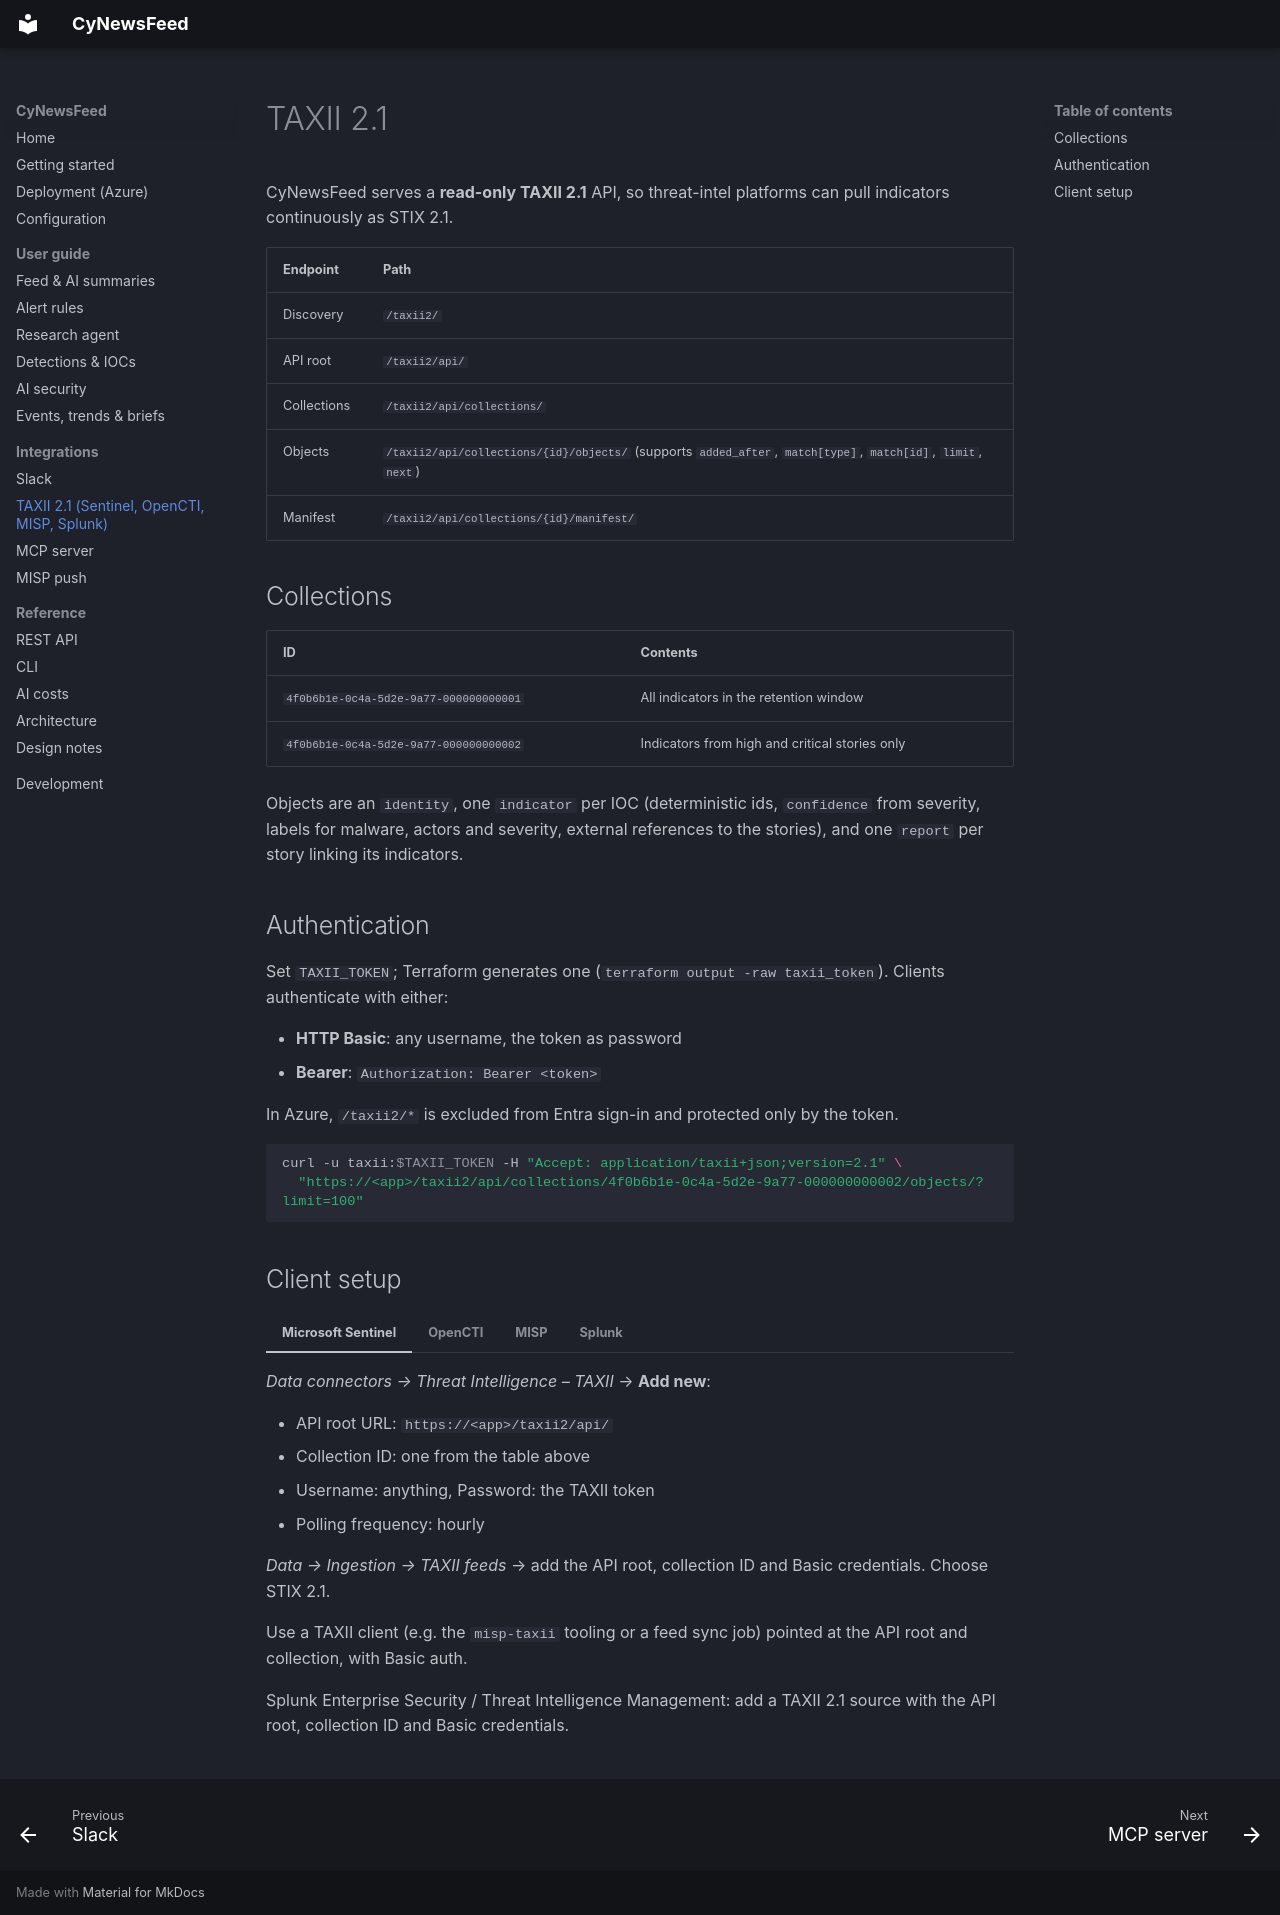

repository: Lariat-Labs/CyNewsFeed · page: integrations/taxii/index.html · generator: mkdocs

# TAXII 2.1

CyNewsFeed serves a **read-only TAXII 2.1** API, so threat-intel platforms can pull indicators continuously as STIX 2.1.

| Endpoint | Path |
|---|---|
| Discovery | `/taxii2/` |
| API root | `/taxii2/api/` |
| Collections | `/taxii2/api/collections/` |
| Objects | `/taxii2/api/collections/{id}/objects/` (supports `added_after`, `match[type]`, `match[id]`, `limit`, `next`) |
| Manifest | `/taxii2/api/collections/{id}/manifest/` |

## Collections

| ID | Contents |
|---|---|
| `4f0b6b1e-0c4a-5d2e-9a77-000000000001` | All indicators in the retention window |
| `4f0b6b1e-0c4a-5d2e-9a77-000000000002` | Indicators from high and critical stories only |

Objects are an `identity`, one `indicator` per IOC (deterministic ids, `confidence` from severity, labels for malware,
actors and severity, external references to the stories), and one `report` per story linking its indicators.

## Authentication

Set `TAXII_TOKEN`; Terraform generates one (`terraform output -raw taxii_token`). Clients authenticate with either:

- **HTTP Basic**: any username, the token as password
- **Bearer**: `Authorization: Bearer <token>`

In Azure, `/taxii2/*` is excluded from Entra sign-in and protected only by the token.

```bash
curl -u taxii:$TAXII_TOKEN -H "Accept: application/taxii+json;version=2.1" \
  "https://<app>/taxii2/api/collections/4f0b6b1e-0c4a-5d2e-9a77-000000000002/objects/?limit=100"
```

## Client setup

=== "Microsoft Sentinel"

    *Data connectors → Threat Intelligence – TAXII* → **Add new**:

    - API root URL: `https://<app>/taxii2/api/`
    - Collection ID: one from the table above
    - Username: anything, Password: the TAXII token
    - Polling frequency: hourly

=== "OpenCTI"

    *Data → Ingestion → TAXII feeds* → add the API root, collection ID and Basic credentials. Choose STIX 2.1.

=== "MISP"

    Use a TAXII client (e.g. the `misp-taxii` tooling or a feed sync job) pointed at the API root and collection,
    with Basic auth.

=== "Splunk"

    Splunk Enterprise Security / Threat Intelligence Management: add a TAXII 2.1 source with the API root,
    collection ID and Basic credentials.
